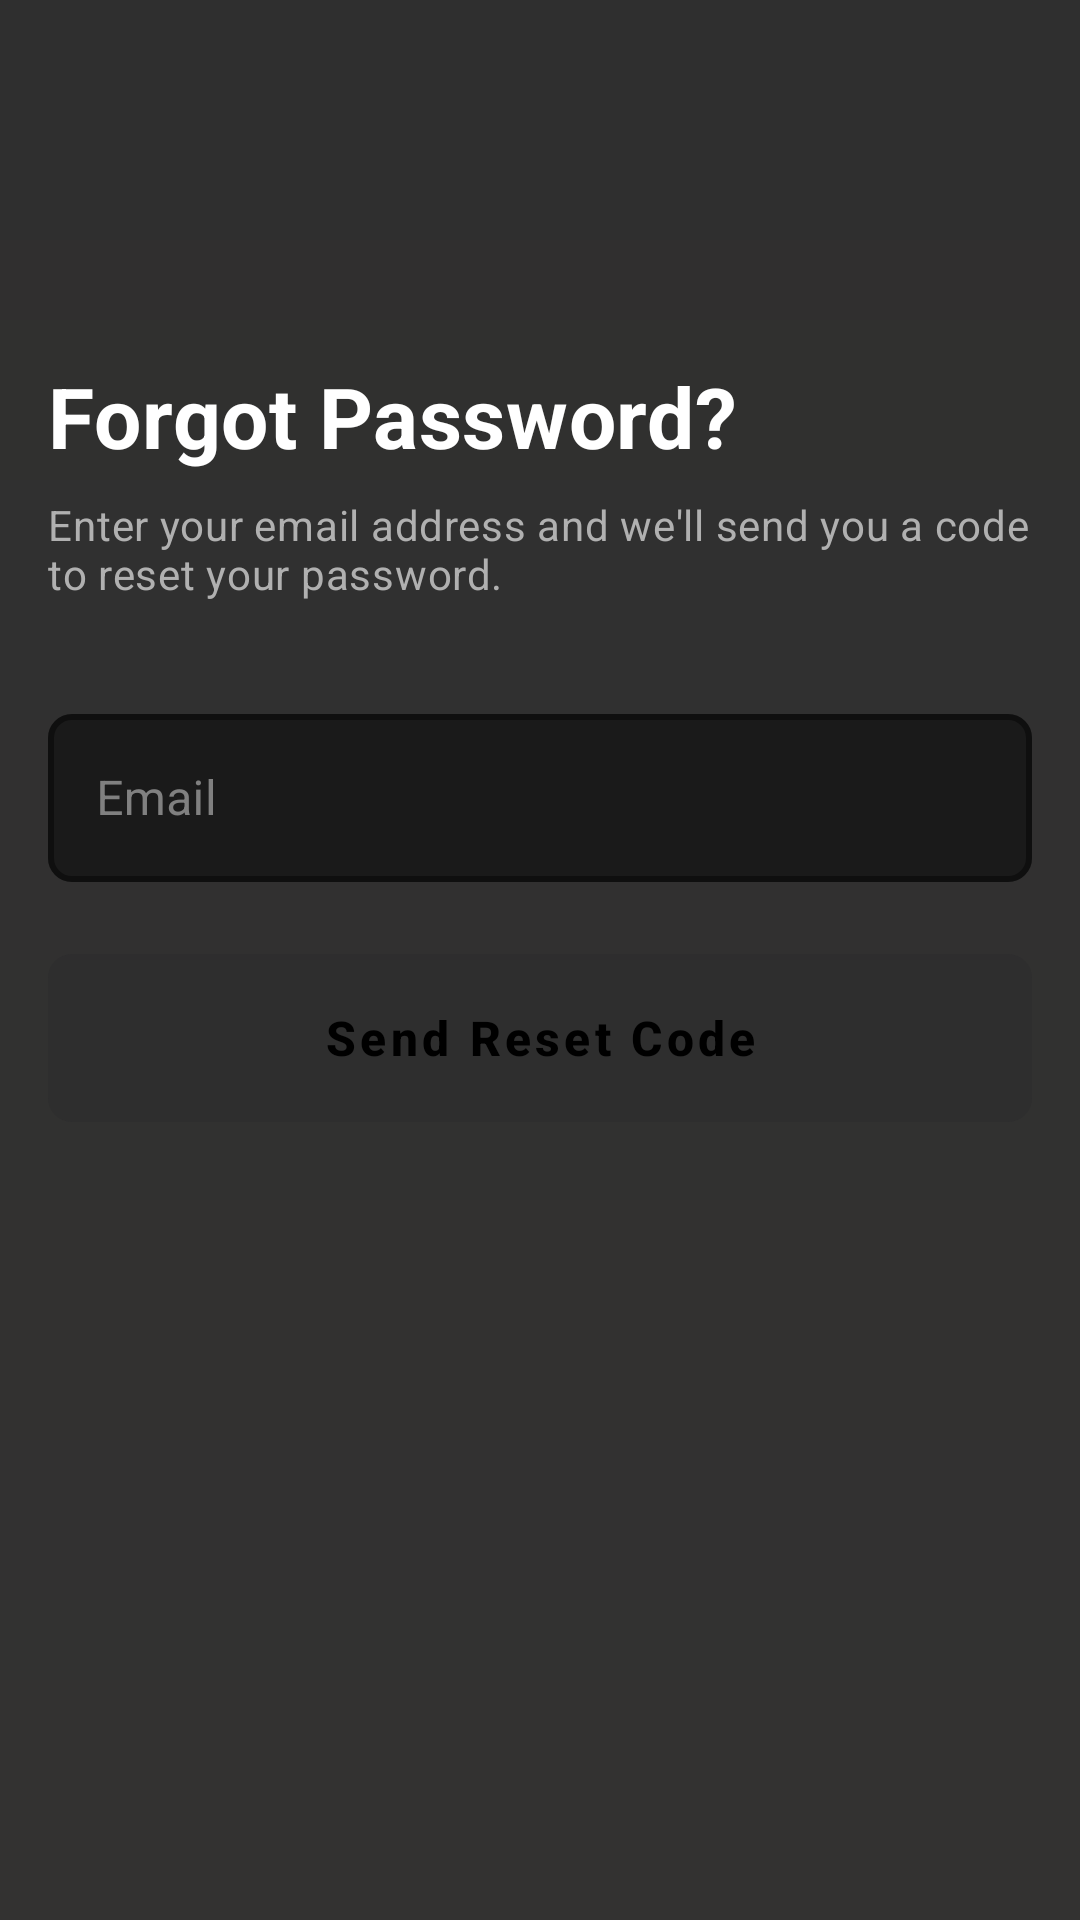

Here is an Android app screen rendered from its layout file. Give the layout XML and the strings, colors and styles it references.
<!-- AndroidManifest.xml: application theme AppTheme -->
<!-- res/layout/activity_forgot_password.xml -->
<?xml version="1.0" encoding="utf-8"?>
<FrameLayout xmlns:android="http://schemas.android.com/apk/res/android"
    xmlns:app="http://schemas.android.com/apk/res-auto"
    android:layout_width="match_parent"
    android:layout_height="match_parent"
    android:background="@drawable/bg_gradient">

    <ScrollView
        android:layout_width="match_parent"
        android:layout_height="match_parent"
        android:fillViewport="true">

        <LinearLayout
            android:layout_width="match_parent"
            android:layout_height="wrap_content"
            android:orientation="vertical"
            android:paddingHorizontal="@dimen/screen_horizontal"
            android:paddingVertical="@dimen/screen_vertical">

            
            <ImageView
                android:layout_marginTop="@dimen/spacing_xl"
                android:id="@+id/btnBack"
                android:layout_width="40dp"
                android:layout_height="40dp"
                android:src="@drawable/ic_arrow_back"
                android:background="?attr/selectableItemBackgroundBorderless"
                android:padding="@dimen/spacing_sm"
                android:contentDescription="@string/back"
                app:tint="@color/text_primary" />

            
            <TextView
                style="@style/TextAppearance.H1"
                android:layout_width="match_parent"
                android:layout_height="wrap_content"
                android:layout_marginTop="@dimen/spacing_lg"
                android:text="Forgot Password?"
                android:textColor="@color/text_primary" />

            <TextView
                style="@style/TextAppearance.BodyRegular"
                android:layout_width="match_parent"
                android:layout_height="wrap_content"
                android:layout_marginTop="@dimen/spacing_sm"
                android:text="Enter your email address and we'll send you a code to reset your password."
                android:textColor="@color/text_secondary" />

            
            <com.google.android.material.textfield.TextInputLayout
                android:id="@+id/textInputLayoutEmail"
                style="@style/Widget.App.TextInputLayout"
                android:layout_width="match_parent"
                android:layout_height="wrap_content"
                android:layout_marginTop="@dimen/spacing_xl"
                android:hint="Email"
                app:endIconMode="clear_text">

                <com.google.android.material.textfield.TextInputEditText
                    android:id="@+id/editTextEmail"
                    style="@style/Widget.App.TextInputEditText"
                    android:layout_width="match_parent"
                    android:layout_height="wrap_content"
                    android:inputType="textEmailAddress" />

            </com.google.android.material.textfield.TextInputLayout>

            
            <com.google.android.material.button.MaterialButton
                android:id="@+id/btnSendCode"
                style="@style/Widget.App.Button.Primary"
                android:layout_width="match_parent"
                android:layout_height="@dimen/button_height"
                android:layout_marginTop="@dimen/spacing_lg"
                android:text="Send Reset Code"
                android:enabled="false" />

        </LinearLayout>

    </ScrollView>

    
    <include
        android:id="@+id/loadingOverlay"
        layout="@layout/component_loading_overlay"
        android:visibility="gone" />

</FrameLayout>
<!-- res/layout/component_loading_overlay.xml (included above) -->
<?xml version="1.0" encoding="utf-8"?>
<FrameLayout xmlns:android="http://schemas.android.com/apk/res/android"
    android:layout_width="match_parent"
    android:layout_height="match_parent"
    android:background="@color/overlay_dark"
    android:clickable="true"
    android:focusable="true">

    <androidx.cardview.widget.CardView
        android:layout_width="wrap_content"
        android:layout_height="wrap_content"
        android:layout_gravity="center"
        app:cardBackgroundColor="@color/input_background"
        app:cardCornerRadius="@dimen/radius_medium"
        app:cardElevation="0dp"
        xmlns:app="http://schemas.android.com/apk/res-auto">

        <LinearLayout
            android:layout_width="wrap_content"
            android:layout_height="wrap_content"
            android:orientation="vertical"
            android:padding="@dimen/spacing_xl"
            android:gravity="center">

            <ProgressBar
                android:layout_width="48dp"
                android:layout_height="48dp"
                android:indeterminateTint="@color/primary_gold" />

            <TextView
                android:layout_width="wrap_content"
                android:layout_height="wrap_content"
                android:layout_marginTop="@dimen/spacing_md"
                android:text="Loading..."
                android:textColor="@color/text_primary"
                android:textSize="@dimen/text_body_regular" />

        </LinearLayout>

    </androidx.cardview.widget.CardView>

</FrameLayout>
<!-- resources referenced by this layout -->
<resources>
  <color name="input_background">#1A1A1A</color>
  <color name="overlay_dark">#99000000</color>
  <color name="primary_gold">#EFBF04</color>
  <color name="text_primary">#FFFFFF</color>
  <color name="text_secondary">#B0B0B0</color>
  <dimen name="button_height">56dp</dimen>
  <dimen name="radius_medium">8dp</dimen>
  <dimen name="screen_horizontal">16dp</dimen>
  <dimen name="screen_vertical">24dp</dimen>
  <dimen name="spacing_lg">24dp</dimen>
  <dimen name="spacing_md">16dp</dimen>
  <dimen name="spacing_sm">8dp</dimen>
  <dimen name="spacing_xl">32dp</dimen>
  <dimen name="text_body_regular">14sp</dimen>
  <!-- drawable bg_gradient (drawable) -->
  <?xml version="1.0" encoding="utf-8"?>
  <shape xmlns:android="http://schemas.android.com/apk/res/android">
      <gradient
          android:angle="270"
          android:startColor="@color/background_dark_1"
          android:endColor="@color/background_dark_2"
          android:type="linear" />
  </shape>
  <string name="back">Back</string>
  <style name="TextAppearance.BodyRegular" parent="TextAppearance.MaterialComponents.Body2">
          <item name="android:textSize">@dimen/text_body_regular</item>
          <item name="android:textColor">@color/text_secondary</item>
      </style>
  <style name="TextAppearance.H1" parent="TextAppearance.MaterialComponents.Headline4">
          <item name="android:textSize">@dimen/text_h1</item>
          <item name="android:textColor">@color/text_primary</item>
          <item name="android:fontFamily">sans-serif-medium</item>
          <item name="android:textStyle">bold</item>
      </style>
  <style name="Widget.App.Button.Primary" parent="Widget.MaterialComponents.Button">
          <item name="android:background">@drawable/bg_button_primary</item>
          <item name="android:textColor">@color/button_primary_text</item>
          <item name="android:textSize">@dimen/text_button</item>
          <item name="android:fontFamily">sans-serif-medium</item>
          <item name="android:textStyle">bold</item>
          <item name="android:minHeight">@dimen/button_height</item>
          <item name="android:textAllCaps">false</item>
          <item name="cornerRadius">@dimen/radius_medium</item>
          <item name="elevation">0dp</item>
      </style>
  <style name="Widget.App.TextInputEditText" parent="Widget.MaterialComponents.TextInputEditText.OutlinedBox">
          <item name="android:textColor">@color/text_primary</item>
          <item name="android:textSize">@dimen/text_body_large</item>
          <item name="android:minHeight">@dimen/input_height</item>
      </style>
  <style name="AppTheme" parent="Theme.Material3.DayNight.NoActionBar">
          <item name="colorPrimary">@color/primary_gold</item>
          <item name="colorPrimaryDark">@color/background_dark_1</item>
          <item name="colorAccent">@color/primary_gold</item>
          <item name="android:windowBackground">@drawable/bg_gradient</item>
          <item name="android:windowLightStatusBar">false</item>
          <item name="android:windowLightNavigationBar">false</item>
      </style>
  <color name="background_dark_1">#2F2F2F</color>
  <color name="background_dark_2">#333231</color>
  <dimen name="text_h1">28sp</dimen>
  <color name="button_primary_text">#000000</color>
  <dimen name="text_button">16sp</dimen>
  <dimen name="text_body_large">16sp</dimen>
  <dimen name="input_height">56dp</dimen>
  <color name="text_input_stroke_color">#EFBF04</color>
  <dimen name="border_medium">2dp</dimen>
  <color name="text_placeholder">#808080</color>
  <color name="button_disabled">#4D4D4D</color>
  <color name="button_primary">#EFBF04</color>
</resources>
